Photos from the image-classification dataset "Daun Kentang" in the GitHub repository torangsitungkir93/Skripsi-CNN-Daun-Kentang. Its 3 classes are: early blight, healthy, late blight.

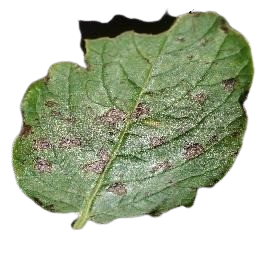
Label: early blight

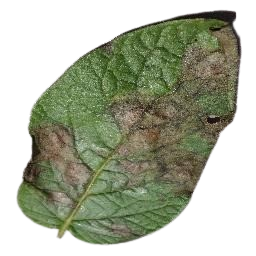
Label: late blight

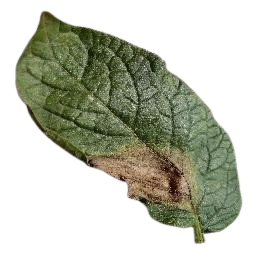
Label: late blight

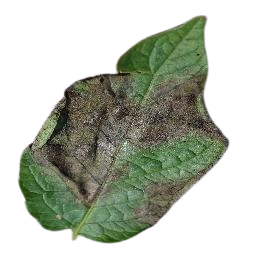
Label: late blight

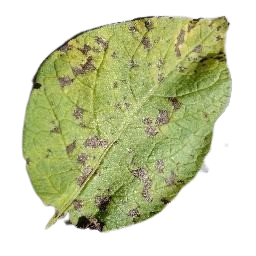
Label: early blight

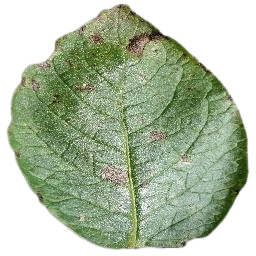
Label: early blight
